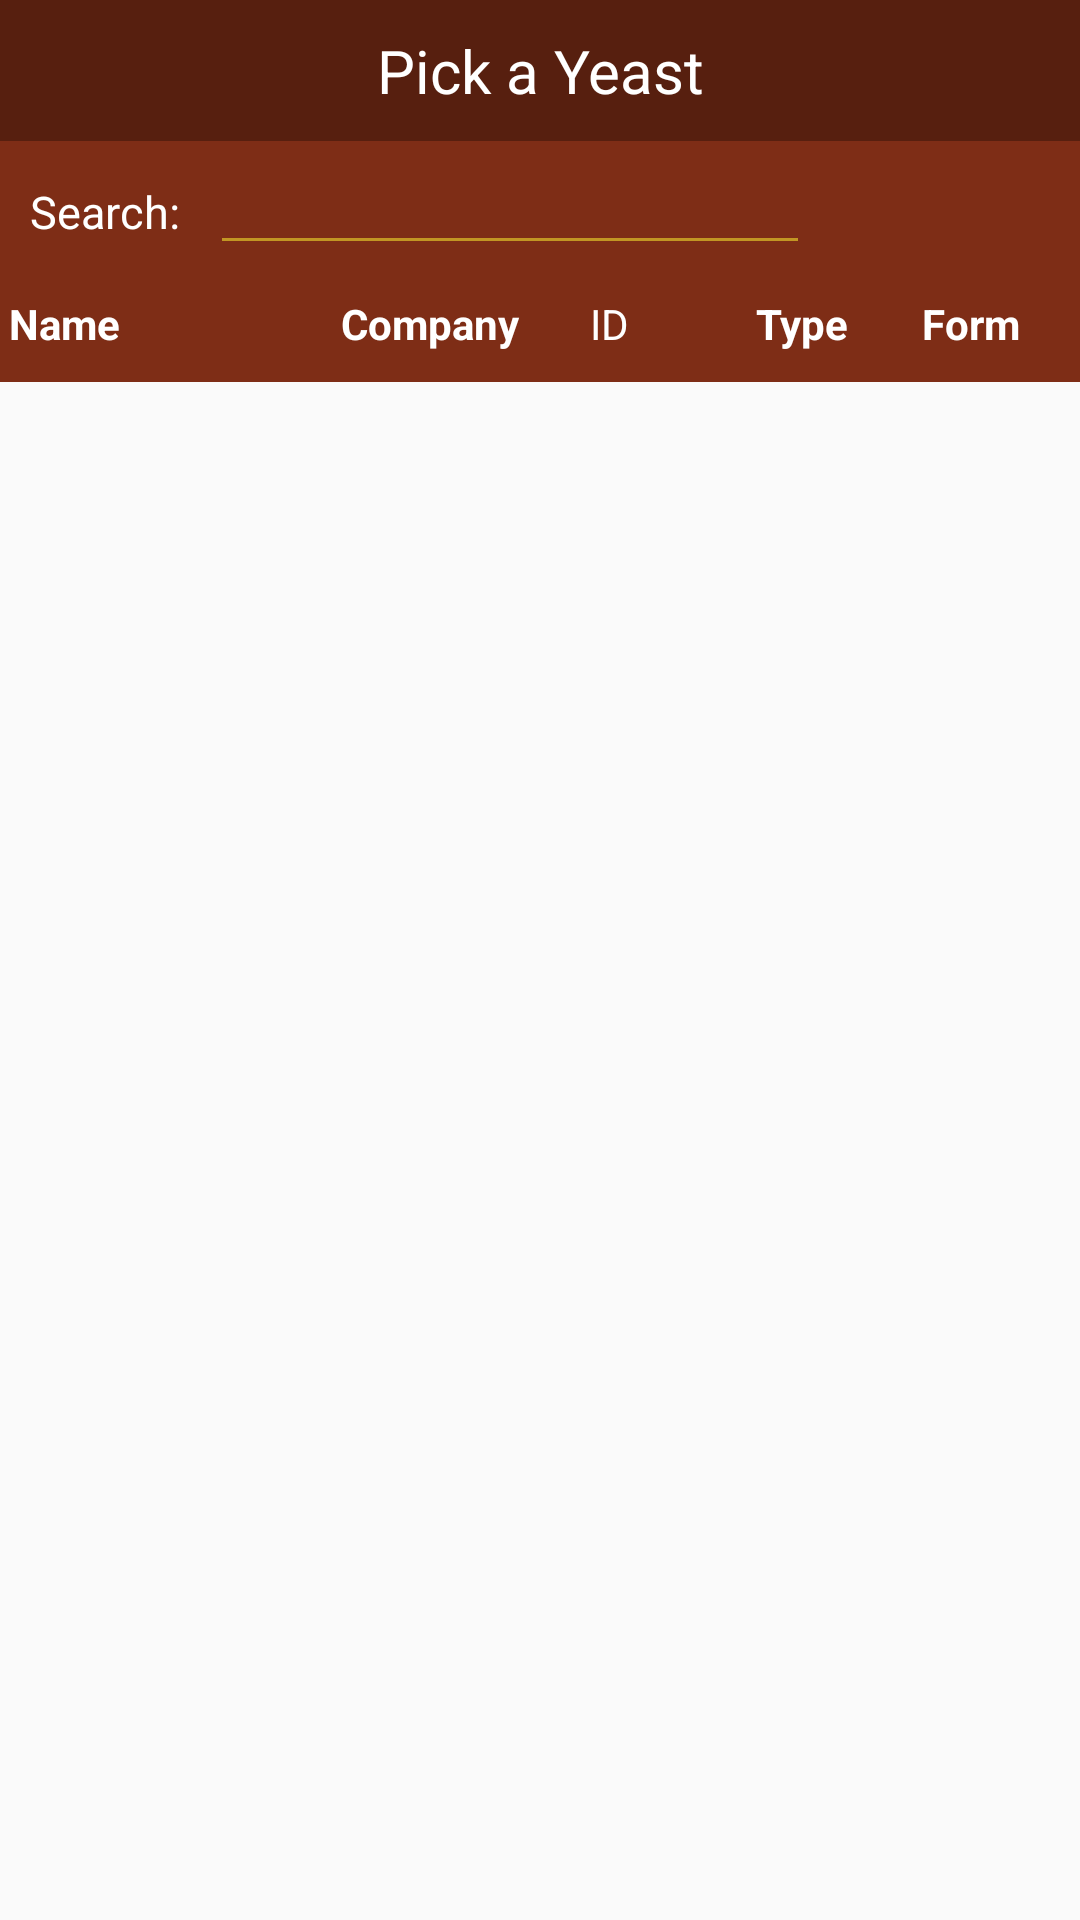

The Android layout XML behind this screen, and the referenced resources:
<!-- AndroidManifest.xml: activity theme PickTheme -->
<!-- res/layout/activity_pick_yeast.xml -->
<?xml version="1.0" encoding="utf-8"?>
<RelativeLayout xmlns:android="http://schemas.android.com/apk/res/android"
    android:layout_width="match_parent"
    android:layout_height="match_parent"
    android:layout_gravity="center_horizontal"
    >

    <LinearLayout android:layout_width="match_parent"
        android:layout_height="wrap_content"
        android:id="@+id/top_row"
        android:paddingTop="10dp"
        android:paddingBottom="10dp"
        android:background="@color/dark_red">
        <TextView
            android:layout_width="wrap_content"
            android:gravity="center_horizontal"
            android:layout_height="wrap_content"
            android:textColor="#ffffff"
            android:text="Pick a Yeast"
            android:textSize="20sp"
            android:paddingLeft="3dp"
            android:paddingStart="3dp"
            android:paddingRight="3dp"
            android:paddingEnd="3dp"
            android:layout_weight="1"
            android:layout_gravity="center">
        </TextView>
    </LinearLayout>

    <LinearLayout android:layout_width="match_parent"
        android:layout_below="@+id/top_row"
        android:layout_height="wrap_content"
        android:id="@+id/second_row"
        android:theme="@style/Search"
        android:background="#7e2d16">

        <TextView
            android:layout_width="wrap_content"
            android:layout_height="wrap_content"
            android:textAppearance="?android:attr/textAppearanceMedium"
            android:textColor="#ffffff"
            android:textSize="15sp"
            android:layout_marginStart="10dp"
            android:layout_marginEnd="10dp"
            android:text="Search:"
            android:id="@+id/textView" />

        <EditText
            android:layout_width="200dp"
            android:layout_height="wrap_content"
            android:inputType="text"
            android:backgroundTint="@color/gold"
            android:id="@+id/searchText" />

    </LinearLayout>

    <LinearLayout android:layout_width="match_parent"
        android:layout_height="wrap_content"
        android:layout_below="@+id/second_row"
        android:paddingTop="10dp"
        android:paddingBottom="10dp"
        android:id="@+id/headers"
        android:background="#7e2d16">

        <TextView
            android:id="@+id/FirstHeaderText"
            android:layout_width="0dp"
            android:layout_height="wrap_content"
            android:textColor="#FFFFFF"
            android:text="@string/Name"
            android:layout_weight="2"
            android:paddingLeft="3dp"
            android:paddingStart="3dp"
            android:paddingRight="3dp"
            android:paddingEnd="3dp">
        </TextView>

        <TextView
            android:id="@+id/SecondHeaderText"
            android:layout_width="0dp"
            android:layout_height="wrap_content"
            android:textColor="#FFFFFF"
            android:text="@string/company"
            android:layout_weight="1.5"
            android:paddingLeft="3dp"
            android:paddingStart="3dp"
            android:paddingRight="3dp"
            android:paddingEnd="3dp">
        </TextView>

        <TextView
            android:id="@+id/ThirdHeaderText"
            android:layout_width="0dp"
            android:layout_height="wrap_content"
            android:textColor="#FFFFFF"
            android:text="@string/id"
            android:layout_weight="1"
            android:paddingLeft="3dp"
            android:paddingStart="3dp"
            android:paddingRight="3dp"
            android:paddingEnd="3dp">
        </TextView>

        <TextView
            android:id="@+id/FourthHeaderText"
            android:layout_width="0dp"
            android:layout_height="wrap_content"
            android:textColor="#FFFFFF"
            android:text="@string/Type"
            android:layout_weight="1"
            android:paddingLeft="3dp"
            android:paddingStart="3dp"
            android:paddingRight="3dp"
            android:paddingEnd="3dp">
        </TextView>

        <TextView
            android:id="@+id/FifthHeaderText"
            android:layout_width="0dp"
            android:layout_height="wrap_content"
            android:textColor="#FFFFFF"
            android:text="@string/form"
            android:layout_weight="1"
            android:paddingLeft="3dp"
            android:paddingStart="3dp"
            android:paddingRight="3dp"
            android:paddingEnd="3dp">
        </TextView>



    </LinearLayout>

    <ListView
        android:layout_width="match_parent"
        android:layout_height="wrap_content"
        android:id="@+id/yeast_list"
        android:layout_gravity="center_horizontal"
        android:layout_below="@+id/headers"/>

</RelativeLayout>
<!-- resources referenced by this layout -->
<resources>
  <color name="dark_red">#571f0f</color>
  <color name="gold">#c29624</color>
  <string name="Name"><b>Name</b></string>
  <string name="Type"><b>Type</b></string>
  <string name="company"><b>Company</b></string>
  <string name="form"><b>Form</b></string>
  <string name="id">ID</string>
  <style name="Search" parent="Widget.AppCompat.SearchView">
          <item name="android:textColorHint">@android:color/white</item>
          <item name="android:editTextColor">@android:color/white</item>
      </style>
  <style name="PickTheme" parent="Theme.AppCompat.Light.NoActionBar">
          
          <item name="colorPrimary">@color/colorPrimary</item>
          <item name="colorPrimaryDark">@color/colorPrimaryDark</item>
          <item name="colorAccent">@color/colorAccent</item>
          <item name="android:spinnerItemStyle">@style/SpinnerItem</item>
      </style>
  <color name="colorPrimary">#7e2d16</color>
  <color name="colorPrimaryDark">#271309</color>
  <color name="colorAccent">#961b15</color>
  <style name="SpinnerItem" parent="android:Widget.TextView.SpinnerItem">
          <item name="android:textAppearance">@style/TextAppearanceSpinnerItem</item>
      </style>
  <style name="TextAppearanceSpinnerItem" parent="android:TextAppearance.Widget.TextView.SpinnerItem">
          <item name="android:textColor">#FFFFFF</item>
      </style>
</resources>
